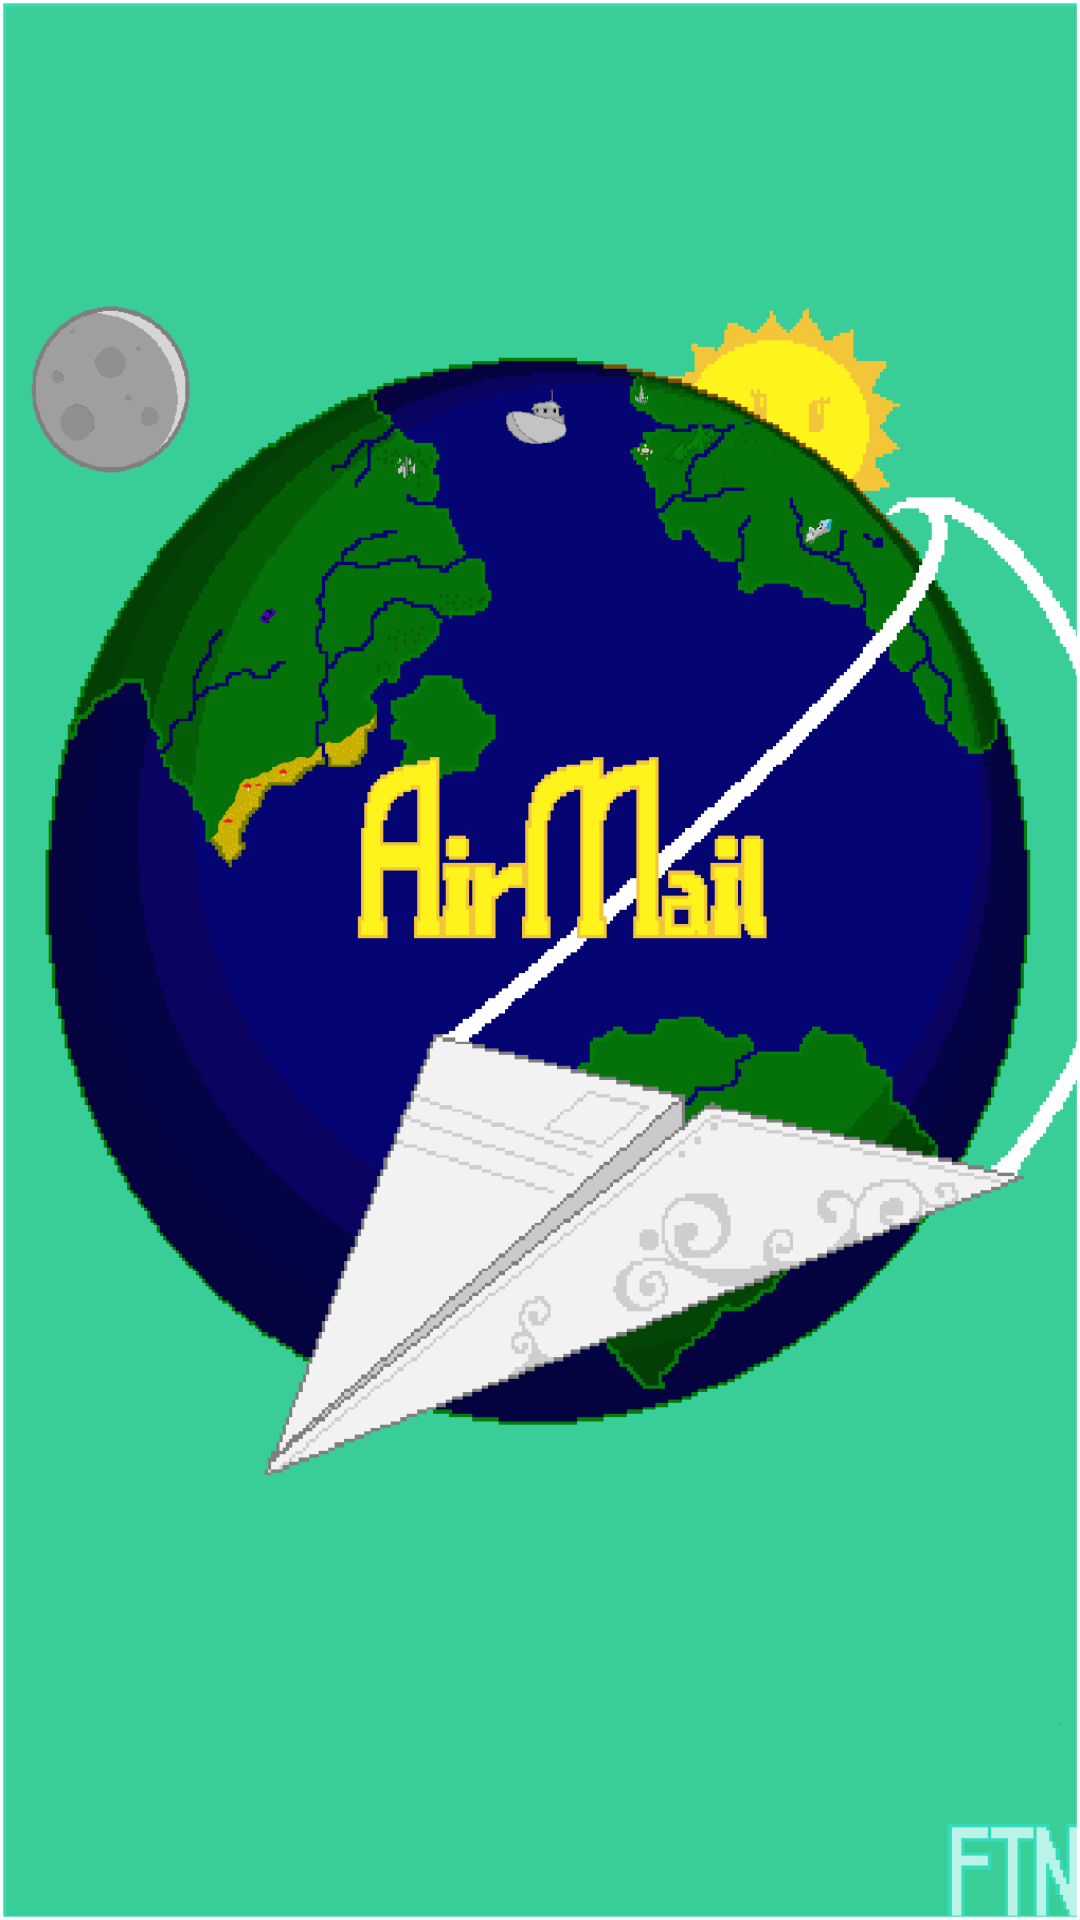

This screen was rendered from an Android layout file. Write that file and the resources it references.
<!-- AndroidManifest.xml: application theme Theme.AppCompat.Light.NoActionBar -->
<!-- res/layout/activity_splash.xml -->
<?xml version="1.0" encoding="utf-8"?>
<LinearLayout xmlns:android="http://schemas.android.com/apk/res/android"
    xmlns:app="http://schemas.android.com/apk/res-auto"
    xmlns:tools="http://schemas.android.com/tools"
    android:layout_width="match_parent"
    android:layout_height="match_parent"
    tools:context=".activities.SplashActivity"
    android:background="@mipmap/airmail_updated_small"
    android:orientation="vertical">

    
</LinearLayout>
<!-- resources referenced by this layout -->
<resources>
  <!-- mipmap airmail_updated_small: png bitmap (mipmap-mdpi, 33860 bytes) -->
</resources>
